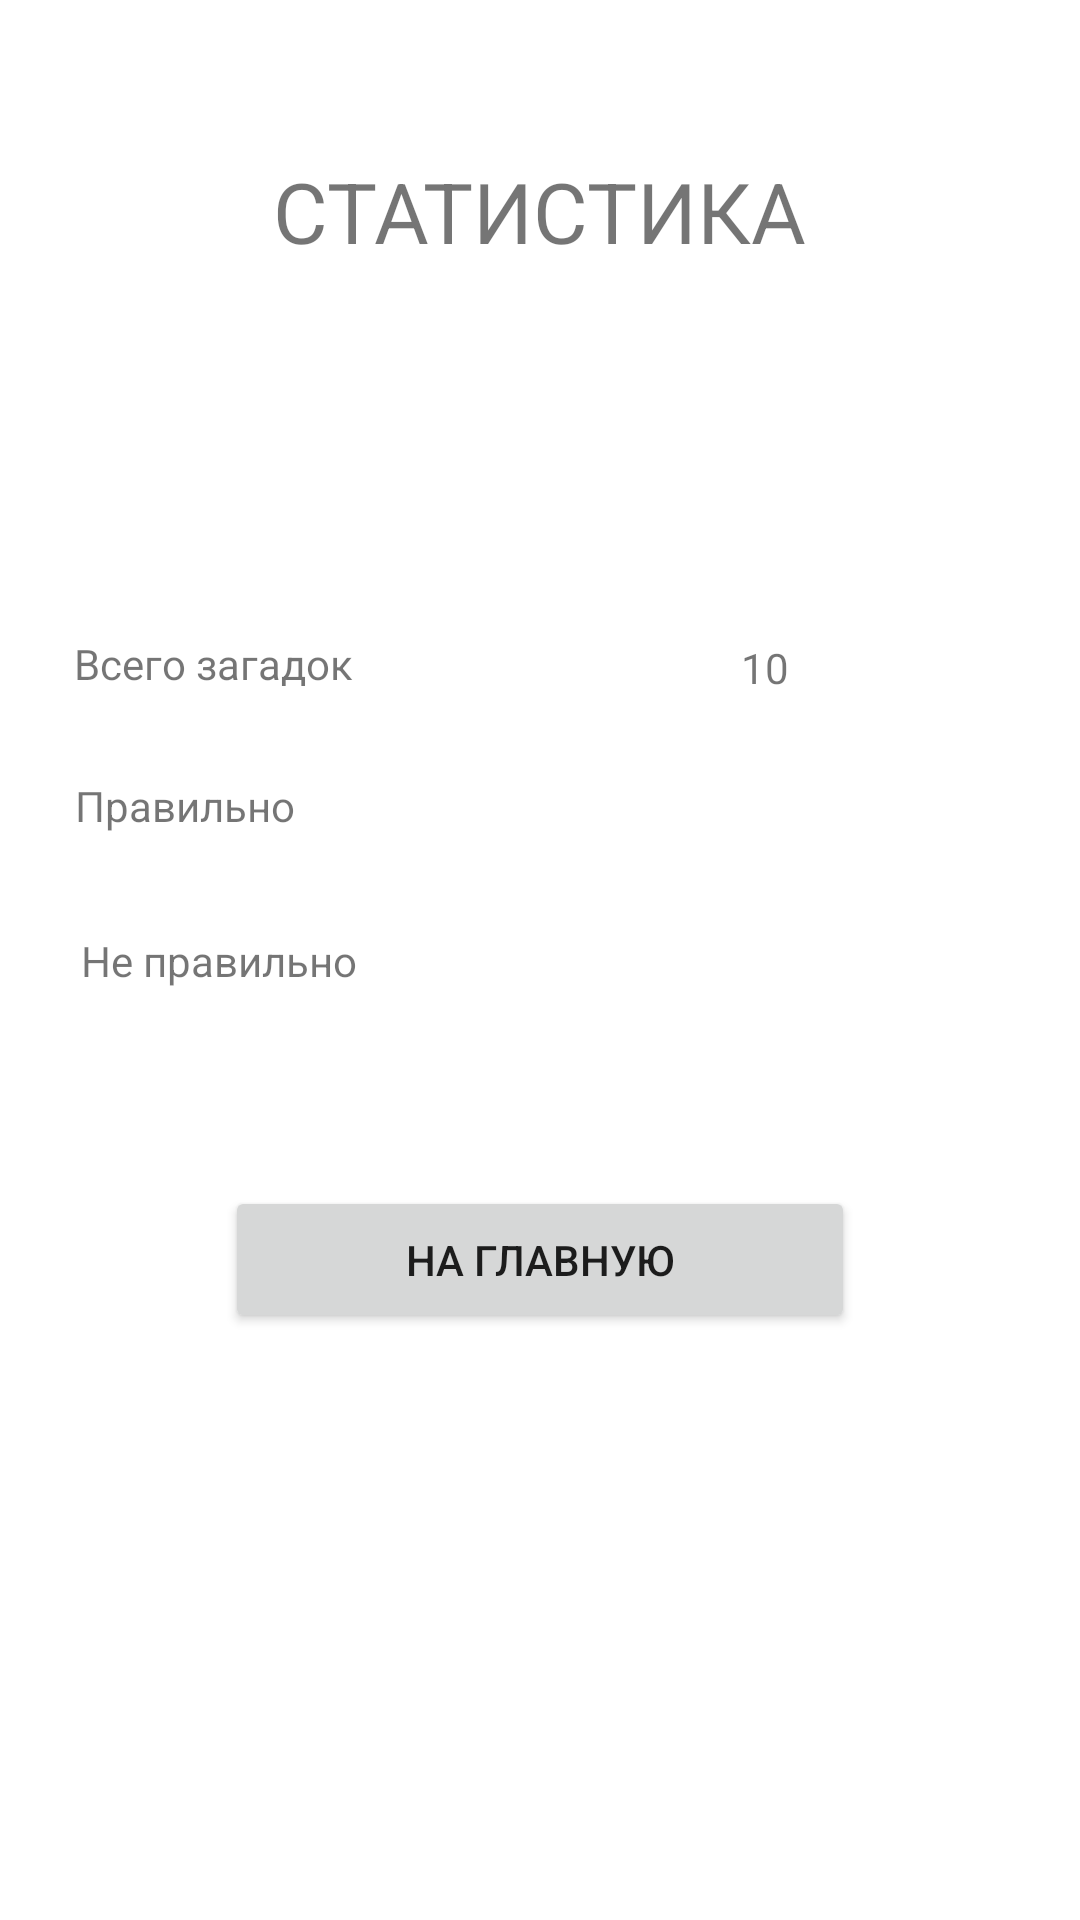

Reconstruct the res/layout file that produces this screen, plus the resources it refers to.
<!-- AndroidManifest.xml: application theme Theme.TestRiddleR -->
<!-- res/layout/activity_gav.xml -->
<?xml version="1.0" encoding="utf-8"?>
<androidx.constraintlayout.widget.ConstraintLayout xmlns:android="http://schemas.android.com/apk/res/android"
    xmlns:app="http://schemas.android.com/apk/res-auto"
    xmlns:tools="http://schemas.android.com/tools"
    android:layout_width="match_parent"
    android:layout_height="match_parent"
    tools:context=".gav">

    <TextView
        android:id="@+id/textView4"
        android:layout_width="90dp"
        android:layout_height="22dp"
        android:layout_marginEnd="220dp"
        android:layout_marginBottom="100dp"
        android:text="Правильно"
        app:layout_constraintBottom_toBottomOf="parent"
        app:layout_constraintEnd_toEndOf="parent"
        app:layout_constraintStart_toStartOf="parent"
        app:layout_constraintTop_toTopOf="parent" />

    <TextView
        android:id="@+id/textView3"
        android:layout_width="106dp"
        android:layout_height="19dp"
        android:layout_marginEnd="200dp"
        android:text="Не правильно"
        app:layout_constraintBottom_toBottomOf="parent"
        app:layout_constraintEnd_toEndOf="parent"
        app:layout_constraintStart_toStartOf="parent"
        app:layout_constraintTop_toTopOf="parent" />

    <TextView
        android:id="@+id/textView"
        android:layout_width="wrap_content"
        android:layout_height="wrap_content"
        android:layout_marginTop="-500dp"
        android:text="СТАТИСТИКА"
        android:textSize="28sp"
        app:layout_constraintBottom_toBottomOf="parent"
        app:layout_constraintEnd_toEndOf="parent"
        app:layout_constraintStart_toStartOf="parent"
        app:layout_constraintTop_toTopOf="parent" />

    <TextView
        android:id="@+id/textView2"
        android:layout_width="111dp"
        android:layout_height="17dp"
        android:layout_marginEnd="200dp"
        android:layout_marginBottom="200dp"
        android:text="Всего загадок"
        app:layout_constraintBottom_toBottomOf="parent"
        app:layout_constraintEnd_toEndOf="parent"
        app:layout_constraintStart_toStartOf="parent"
        app:layout_constraintTop_toTopOf="parent" />

    <TextView
        android:id="@+id/textView5"
        android:layout_width="wrap_content"
        android:layout_height="wrap_content"
        android:layout_marginStart="150dp"
        android:layout_marginBottom="195dp"
        android:text="10"
        app:layout_constraintBottom_toBottomOf="parent"
        app:layout_constraintEnd_toEndOf="parent"
        app:layout_constraintStart_toStartOf="parent"
        app:layout_constraintTop_toTopOf="parent" />

    <TextView
        android:id="@+id/Cor"
        android:layout_width="wrap_content"
        android:layout_height="wrap_content"
        android:layout_marginStart="150dp"
        android:layout_marginBottom="100dp"
        app:layout_constraintBottom_toBottomOf="parent"
        app:layout_constraintEnd_toEndOf="parent"
        app:layout_constraintStart_toStartOf="parent"
        app:layout_constraintTop_toTopOf="parent" />

    <TextView
        android:id="@+id/Incor"
        android:layout_width="wrap_content"
        android:layout_height="wrap_content"
        android:layout_marginStart="150dp"
        app:layout_constraintBottom_toBottomOf="parent"
        app:layout_constraintEnd_toEndOf="parent"
        app:layout_constraintHorizontal_bias="0.502"
        app:layout_constraintStart_toStartOf="parent"
        app:layout_constraintTop_toTopOf="parent" />

    <Button
        android:id="@+id/ToMain"
        android:layout_width="210dp"
        android:layout_height="49dp"
        android:layout_marginBottom="-200dp"
        android:onClick="toMain"
        android:text="На главную"
        app:layout_constraintBottom_toBottomOf="parent"
        app:layout_constraintEnd_toEndOf="parent"
        app:layout_constraintStart_toStartOf="parent"
        app:layout_constraintTop_toTopOf="parent" />
</androidx.constraintlayout.widget.ConstraintLayout>
<!-- resources referenced by this layout -->
<resources>
  <style name="Theme.TestRiddleR" parent="Theme.MaterialComponents.DayNight.DarkActionBar">
          
          <item name="colorPrimary">@color/purple_500</item>
          <item name="colorPrimaryVariant">@color/purple_700</item>
          <item name="colorOnPrimary">@color/white</item>
          
          <item name="colorSecondary">@color/teal_200</item>
          <item name="colorSecondaryVariant">@color/teal_700</item>
          <item name="colorOnSecondary">@color/black</item>
          
          <item name="android:statusBarColor">?attr/colorPrimaryVariant</item>
          
      </style>
  <!-- not gathered from this repository: default colours our renderer supplied (Android Studio template values) -->
  <color name="purple_500">#FF6200EE</color>
  <color name="purple_700">#FF3700B3</color>
  <color name="teal_200">#FF03DAC5</color>
  <color name="teal_700">#FF018786</color>
  <color name="black">#FF000000</color>
  <color name="white">#FFFFFFFF</color>
</resources>
